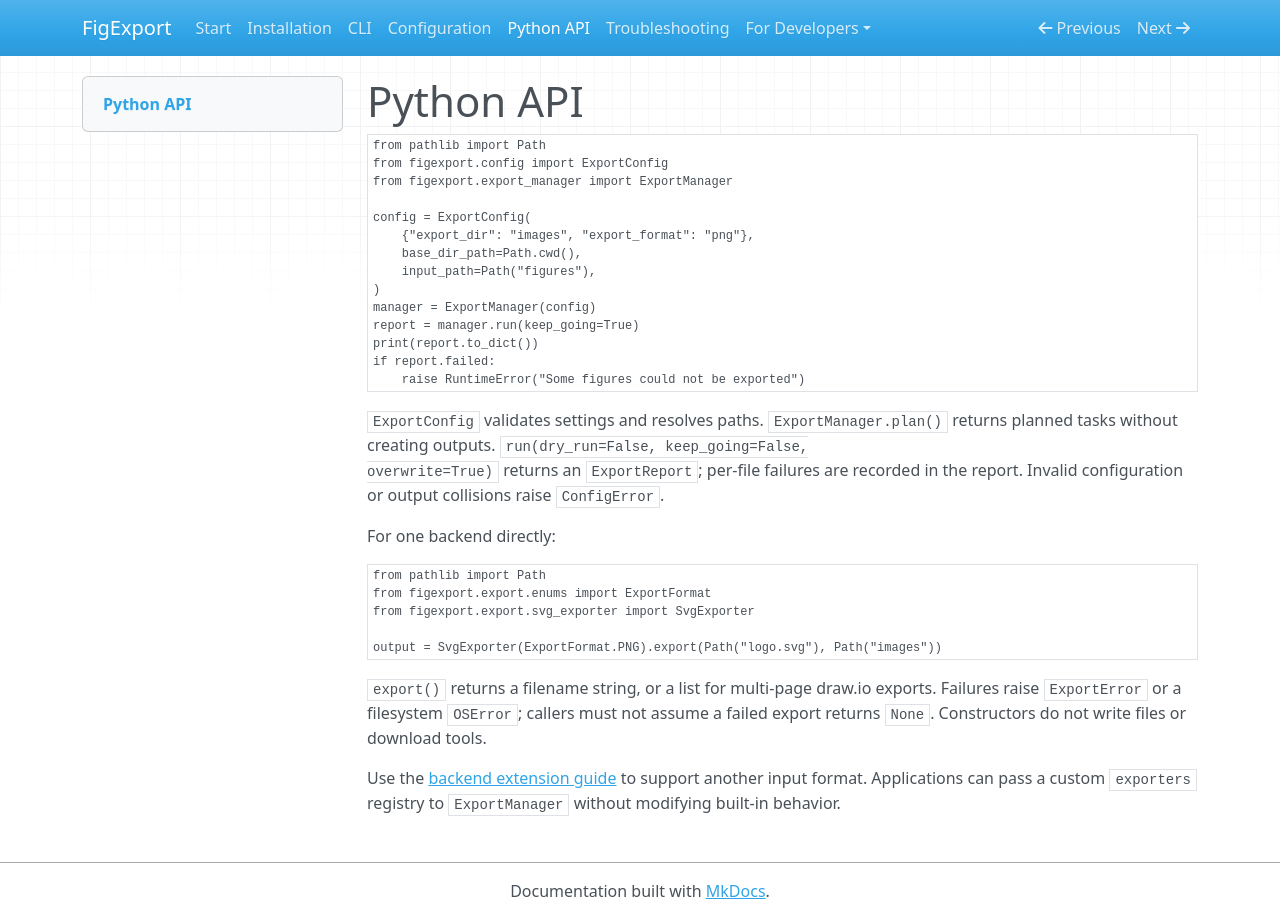

repository: HouGui/figexport · page: api/index.html · generator: mkdocs

# Python API

```python
from pathlib import Path
from figexport.config import ExportConfig
from figexport.export_manager import ExportManager

config = ExportConfig(
    {"export_dir": "images", "export_format": "png"},
    base_dir_path=Path.cwd(),
    input_path=Path("figures"),
)
manager = ExportManager(config)
report = manager.run(keep_going=True)
print(report.to_dict())
if report.failed:
    raise RuntimeError("Some figures could not be exported")
```

`ExportConfig` validates settings and resolves paths. `ExportManager.plan()` returns
planned tasks without creating outputs. `run(dry_run=False, keep_going=False,
overwrite=True)` returns an `ExportReport`; per-file failures are recorded in the
report. Invalid configuration or output collisions raise `ConfigError`.

For one backend directly:

```python
from pathlib import Path
from figexport.export.enums import ExportFormat
from figexport.export.svg_exporter import SvgExporter

output = SvgExporter(ExportFormat.PNG).export(Path("logo.svg"), Path("images"))
```

`export()` returns a filename string, or a list for multi-page draw.io exports.
Failures raise `ExportError` or a filesystem `OSError`; callers must not assume a
failed export returns `None`. Constructors do not write files or download tools.

Use the [backend extension guide](developers/index.md#adding-a-converter) to support
another input format. Applications can pass a custom `exporters` registry to
`ExportManager` without modifying built-in behavior.
